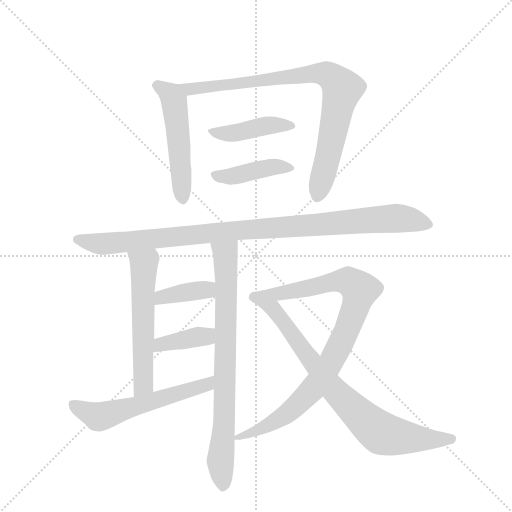
t = 0.00 s
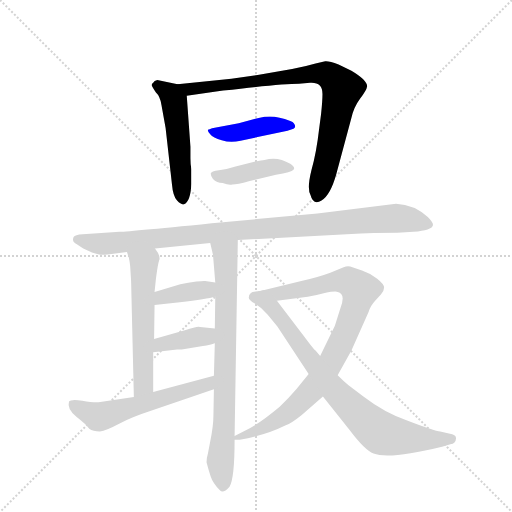
t = 1.89 s
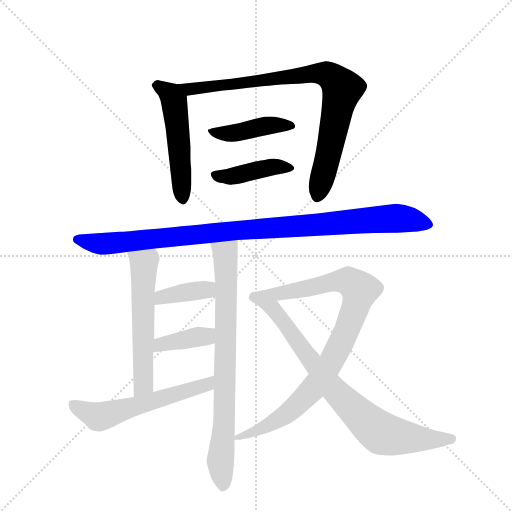
t = 3.78 s
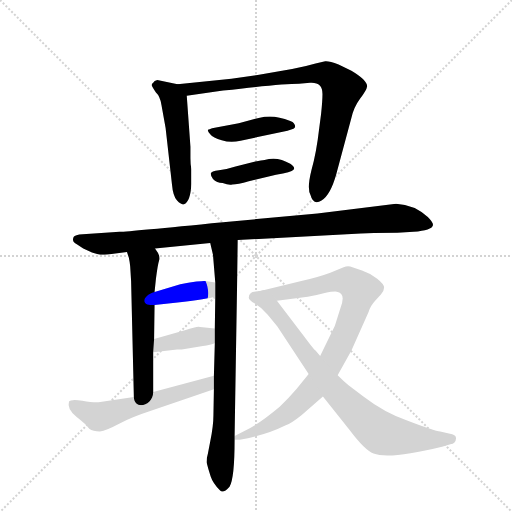
t = 5.67 s
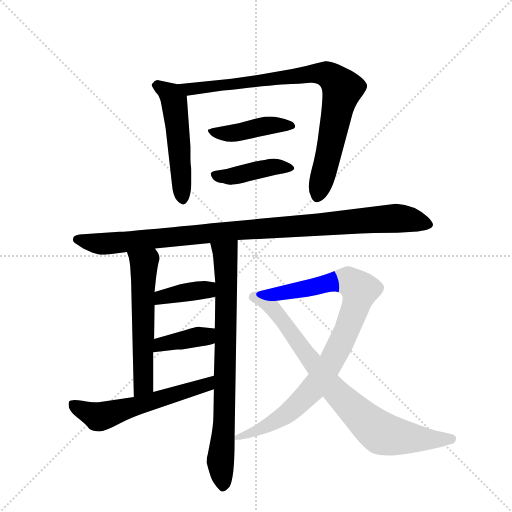
t = 7.56 s
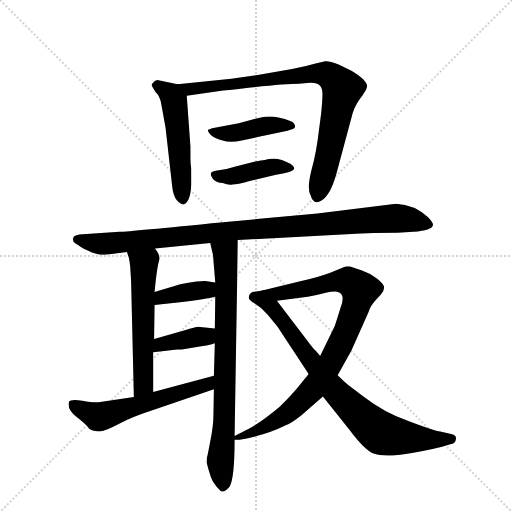
t = 9.45 s

The animated SVG that drew these frames (rendered in a browser with its animation timeline set to each time). Animation: 12 CSS @keyframes rules; one cycle of 9.45 s.

<svg version="1.1" viewBox="0 0 1024 1024" xmlns="http://www.w3.org/2000/svg">
  <g stroke="lightgray" stroke-dasharray="1,1" stroke-width="1" transform="scale(4, 4)">
    <line x1="0" y1="0" x2="256" y2="256"></line>
    <line x1="256" y1="0" x2="0" y2="256"></line>
    <line x1="128" y1="0" x2="128" y2="256"></line>
    <line x1="0" y1="128" x2="256" y2="128"></line>
  </g>
  <g transform="scale(0.92, -0.92) translate(60, -900)">
    <style type="text/css">
      
        @keyframes keyframes0 {
          from {
            stroke: blue;
            stroke-dashoffset: 526;
            stroke-width: 128;
          }
          63% {
            animation-timing-function: step-end;
            stroke: blue;
            stroke-dashoffset: 0;
            stroke-width: 128;
          }
          to {
            stroke: black;
            stroke-width: 1024;
          }
        }
        #make-me-a-hanzi-animation-0 {
          animation: keyframes0 0.6780598958333334s both;
          animation-delay: 0s;
          animation-timing-function: linear;
        }
      
        @keyframes keyframes1 {
          from {
            stroke: blue;
            stroke-dashoffset: 863;
            stroke-width: 128;
          }
          74% {
            animation-timing-function: step-end;
            stroke: blue;
            stroke-dashoffset: 0;
            stroke-width: 128;
          }
          to {
            stroke: black;
            stroke-width: 1024;
          }
        }
        #make-me-a-hanzi-animation-1 {
          animation: keyframes1 0.9523111979166666s both;
          animation-delay: 0.6780598958333334s;
          animation-timing-function: linear;
        }
      
        @keyframes keyframes2 {
          from {
            stroke: blue;
            stroke-dashoffset: 433;
            stroke-width: 128;
          }
          58% {
            animation-timing-function: step-end;
            stroke: blue;
            stroke-dashoffset: 0;
            stroke-width: 128;
          }
          to {
            stroke: black;
            stroke-width: 1024;
          }
        }
        #make-me-a-hanzi-animation-2 {
          animation: keyframes2 0.6023763020833334s both;
          animation-delay: 1.63037109375s;
          animation-timing-function: linear;
        }
      
        @keyframes keyframes3 {
          from {
            stroke: blue;
            stroke-dashoffset: 424;
            stroke-width: 128;
          }
          58% {
            animation-timing-function: step-end;
            stroke: blue;
            stroke-dashoffset: 0;
            stroke-width: 128;
          }
          to {
            stroke: black;
            stroke-width: 1024;
          }
        }
        #make-me-a-hanzi-animation-3 {
          animation: keyframes3 0.5950520833333334s both;
          animation-delay: 2.2327473958333335s;
          animation-timing-function: linear;
        }
      
        @keyframes keyframes4 {
          from {
            stroke: blue;
            stroke-dashoffset: 1027;
            stroke-width: 128;
          }
          77% {
            animation-timing-function: step-end;
            stroke: blue;
            stroke-dashoffset: 0;
            stroke-width: 128;
          }
          to {
            stroke: black;
            stroke-width: 1024;
          }
        }
        #make-me-a-hanzi-animation-4 {
          animation: keyframes4 1.0857747395833333s both;
          animation-delay: 2.827799479166667s;
          animation-timing-function: linear;
        }
      
        @keyframes keyframes5 {
          from {
            stroke: blue;
            stroke-dashoffset: 578;
            stroke-width: 128;
          }
          65% {
            animation-timing-function: step-end;
            stroke: blue;
            stroke-dashoffset: 0;
            stroke-width: 128;
          }
          to {
            stroke: black;
            stroke-width: 1024;
          }
        }
        #make-me-a-hanzi-animation-5 {
          animation: keyframes5 0.7203776041666666s both;
          animation-delay: 3.91357421875s;
          animation-timing-function: linear;
        }
      
        @keyframes keyframes6 {
          from {
            stroke: blue;
            stroke-dashoffset: 790;
            stroke-width: 128;
          }
          72% {
            animation-timing-function: step-end;
            stroke: blue;
            stroke-dashoffset: 0;
            stroke-width: 128;
          }
          to {
            stroke: black;
            stroke-width: 1024;
          }
        }
        #make-me-a-hanzi-animation-6 {
          animation: keyframes6 0.8929036458333334s both;
          animation-delay: 4.633951822916667s;
          animation-timing-function: linear;
        }
      
        @keyframes keyframes7 {
          from {
            stroke: blue;
            stroke-dashoffset: 383;
            stroke-width: 128;
          }
          55% {
            animation-timing-function: step-end;
            stroke: blue;
            stroke-dashoffset: 0;
            stroke-width: 128;
          }
          to {
            stroke: black;
            stroke-width: 1024;
          }
        }
        #make-me-a-hanzi-animation-7 {
          animation: keyframes7 0.5616861979166666s both;
          animation-delay: 5.52685546875s;
          animation-timing-function: linear;
        }
      
        @keyframes keyframes8 {
          from {
            stroke: blue;
            stroke-dashoffset: 388;
            stroke-width: 128;
          }
          56% {
            animation-timing-function: step-end;
            stroke: blue;
            stroke-dashoffset: 0;
            stroke-width: 128;
          }
          to {
            stroke: black;
            stroke-width: 1024;
          }
        }
        #make-me-a-hanzi-animation-8 {
          animation: keyframes8 0.5657552083333334s both;
          animation-delay: 6.088541666666667s;
          animation-timing-function: linear;
        }
      
        @keyframes keyframes9 {
          from {
            stroke: blue;
            stroke-dashoffset: 581;
            stroke-width: 128;
          }
          65% {
            animation-timing-function: step-end;
            stroke: blue;
            stroke-dashoffset: 0;
            stroke-width: 128;
          }
          to {
            stroke: black;
            stroke-width: 1024;
          }
        }
        #make-me-a-hanzi-animation-9 {
          animation: keyframes9 0.7228190104166666s both;
          animation-delay: 6.654296875s;
          animation-timing-function: linear;
        }
      
        @keyframes keyframes10 {
          from {
            stroke: blue;
            stroke-dashoffset: 911;
            stroke-width: 128;
          }
          75% {
            animation-timing-function: step-end;
            stroke: blue;
            stroke-dashoffset: 0;
            stroke-width: 128;
          }
          to {
            stroke: black;
            stroke-width: 1024;
          }
        }
        #make-me-a-hanzi-animation-10 {
          animation: keyframes10 0.9913736979166666s both;
          animation-delay: 7.377115885416667s;
          animation-timing-function: linear;
        }
      
        @keyframes keyframes11 {
          from {
            stroke: blue;
            stroke-dashoffset: 817;
            stroke-width: 128;
          }
          73% {
            animation-timing-function: step-end;
            stroke: blue;
            stroke-dashoffset: 0;
            stroke-width: 128;
          }
          to {
            stroke: black;
            stroke-width: 1024;
          }
        }
        #make-me-a-hanzi-animation-11 {
          animation: keyframes11 0.9148763020833334s both;
          animation-delay: 8.368489583333334s;
          animation-timing-function: linear;
        }
      
    </style>
    
      <path d="M 354 581 L 346 692 C 344 713 344 713 326 717 L 282 726 Q 275 725 273 720 Q 269 717 270 714 Q 271 711 279 699 Q 288 691 291 672 L 300 622 L 314 498 Q 316 474 325 464 Q 334 454 340 456 Q 354 461 356 500 L 356 532 Q 354 541 354 556 L 354 581 Z" fill="lightgray"></path>
    
      <path d="M 346 692 L 425 703 Q 551 718 590 718 L 614 720 Q 642 722 641 694 Q 641 681 638 652 L 634 622 Q 628 569 617 530 Q 607 490 615 476 Q 621 453 639 464 Q 658 475 671 521 L 704 644 Q 709 667 723 686 Q 737 704 738 712 Q 739 725 704 746 L 676 760 Q 655 768 647 767 L 626 762 Q 602 755 575 750 L 500 737 L 443 729 L 326 717 C 296 714 316 688 346 692 Z" fill="lightgray"></path>
    
      <path d="M 495 642 L 459 632 L 401 621 Q 395 618 392 618 Q 391 615 397 608 Q 403 600 422 595 Q 441 589 463 594 L 565 616 L 578 620 Q 583 622 581 628 Q 579 633 576 635 L 571 637 Q 539 650 515 646 L 495 642 Z" fill="lightgray"></path>
    
      <path d="M 495 549 L 452 538 Q 434 532 416 530 Q 399 528 398 523 Q 398 518 403 511 Q 411 503 424 502 Q 438 497 445 499 Q 456 499 481 506 L 540 520 Q 574 526 578 531 Q 583 536 571 544 Q 543 561 515 552 Q 509 551 495 549 Z" fill="lightgray"></path>
    
      <path d="M 200 396 L 120 391 Q 103 390 100 385 Q 98 380 99 378 Q 98 374 107 369 L 121 360 L 140 351 Q 156 346 161 346 Q 167 346 174 347 L 216 352 L 277 360 L 397 372 L 457 378 L 694 391 Q 757 394 804 394 L 839 396 Q 879 400 881 410 Q 883 415 870 428 Q 841 455 801 457 L 630 436 L 425 417 Q 222 397 200 396 Z" fill="lightgray"></path>
    
      <path d="M 216 352 L 220 340 Q 222 331 223 321 L 225 289 L 231 37 C 232 7 273 18 273 48 L 273 134 L 275 163 L 276 237 L 276 265 L 279 294 Q 283 325 286 334 Q 290 343 277 360 C 260 385 207 380 216 352 Z" fill="lightgray"></path>
    
      <path d="M 405 54 L 404 -2 Q 404 -25 397 -60 L 392 -86 Q 389 -96 389 -105 Q 393 -121 398 -136 Q 403 -151 418 -166 Q 425 -174 439 -158 Q 450 -140 450 -56 L 450 -48 L 457 378 C 457 408 390 401 397 372 L 403 346 L 408 286 L 408 255 L 407 186 L 407 154 L 405 83 L 405 54 Z" fill="lightgray"></path>
    
      <path d="M 276 237 L 331 243 Q 390 250 408 255 C 437 262 438 282 408 286 L 386 289 Q 385 290 367 288 Q 349 286 332 282 L 276 265 C 247 256 246 234 276 237 Z" fill="lightgray"></path>
    
      <path d="M 345 142 L 381 148 Q 389 148 407 154 C 436 163 437 183 407 186 L 375 189 Q 371 192 342 182 L 275 163 C 246 155 243 131 273 134 L 325 140 Q 335 140 345 142 Z" fill="lightgray"></path>
    
      <path d="M 231 37 L 158 26 Q 145 24 119 29 Q 94 33 90 27 Q 85 11 106 -6 Q 128 -23 134 -32 Q 142 -38 157 -38 Q 171 -36 199 -21 Q 228 -6 265 6 L 405 54 C 433 64 434 91 405 83 L 273 48 L 231 37 Z" fill="lightgray"></path>
    
      <path d="M 450 -56 L 461 -56 Q 518 -46 560 -25 Q 571 -22 596 -2 L 642 38 L 674 84 L 704 138 L 741 221 Q 744 234 756 247 L 768 260 Q 775 267 775 275 Q 775 282 760 294 Q 745 306 727 312 L 706 319 Q 697 323 687 319 L 658 307 Q 631 297 595 289 L 508 268 C 479 261 512 242 542 246 L 609 255 Q 628 258 646 263 Q 665 267 672 266 Q 693 263 680 230 L 668 192 L 636 126 L 611 87 L 585 55 Q 569 36 548 16 Q 511 -15 483 -31 L 450 -48 C 431 -58 431 -58 450 -56 Z" fill="lightgray"></path>
    
      <path d="M 642 38 L 700 -35 Q 733 -79 752 -86 Q 787 -99 901 -71 L 919 -66 Q 931 -64 931 -55 Q 933 -47 923 -44 L 897 -38 Q 885 -37 825 -14 Q 777 2 730 38 L 697 63 Q 687 71 674 84 L 636 126 L 626 138 Q 623 139 600 170 L 542 246 C 524 270 523 270 508 268 L 489 265 Q 481 261 481 254 Q 479 249 494 240 Q 509 231 522 216 L 543 190 L 611 87 L 642 38 Z" fill="lightgray"></path>
    
    
      <clipPath id="make-me-a-hanzi-clip-0">
        <path d="M 354 581 L 346 692 C 344 713 344 713 326 717 L 282 726 Q 275 725 273 720 Q 269 717 270 714 Q 271 711 279 699 Q 288 691 291 672 L 300 622 L 314 498 Q 316 474 325 464 Q 334 454 340 456 Q 354 461 356 500 L 356 532 Q 354 541 354 556 L 354 581 Z"></path>
      </clipPath>
      <path clip-path="url(#make-me-a-hanzi-clip-0)" d="M 277 714 L 300 703 L 319 680 L 338 466" fill="none" id="make-me-a-hanzi-animation-0" stroke-dasharray="398 796" stroke-linecap="round"></path>
    
      <clipPath id="make-me-a-hanzi-clip-1">
        <path d="M 346 692 L 425 703 Q 551 718 590 718 L 614 720 Q 642 722 641 694 Q 641 681 638 652 L 634 622 Q 628 569 617 530 Q 607 490 615 476 Q 621 453 639 464 Q 658 475 671 521 L 704 644 Q 709 667 723 686 Q 737 704 738 712 Q 739 725 704 746 L 676 760 Q 655 768 647 767 L 626 762 Q 602 755 575 750 L 500 737 L 443 729 L 326 717 C 296 714 316 688 346 692 Z"></path>
      </clipPath>
      <path clip-path="url(#make-me-a-hanzi-clip-1)" d="M 333 716 L 353 706 L 368 707 L 637 741 L 668 727 L 684 707 L 655 567 L 629 475" fill="none" id="make-me-a-hanzi-animation-1" stroke-dasharray="735 1470" stroke-linecap="round"></path>
    
      <clipPath id="make-me-a-hanzi-clip-2">
        <path d="M 495 642 L 459 632 L 401 621 Q 395 618 392 618 Q 391 615 397 608 Q 403 600 422 595 Q 441 589 463 594 L 565 616 L 578 620 Q 583 622 581 628 Q 579 633 576 635 L 571 637 Q 539 650 515 646 L 495 642 Z"></path>
      </clipPath>
      <path clip-path="url(#make-me-a-hanzi-clip-2)" d="M 398 615 L 432 609 L 533 629 L 572 627" fill="none" id="make-me-a-hanzi-animation-2" stroke-dasharray="305 610" stroke-linecap="round"></path>
    
      <clipPath id="make-me-a-hanzi-clip-3">
        <path d="M 495 549 L 452 538 Q 434 532 416 530 Q 399 528 398 523 Q 398 518 403 511 Q 411 503 424 502 Q 438 497 445 499 Q 456 499 481 506 L 540 520 Q 574 526 578 531 Q 583 536 571 544 Q 543 561 515 552 Q 509 551 495 549 Z"></path>
      </clipPath>
      <path clip-path="url(#make-me-a-hanzi-clip-3)" d="M 406 519 L 448 517 L 536 538 L 571 536" fill="none" id="make-me-a-hanzi-animation-3" stroke-dasharray="296 592" stroke-linecap="round"></path>
    
      <clipPath id="make-me-a-hanzi-clip-4">
        <path d="M 200 396 L 120 391 Q 103 390 100 385 Q 98 380 99 378 Q 98 374 107 369 L 121 360 L 140 351 Q 156 346 161 346 Q 167 346 174 347 L 216 352 L 277 360 L 397 372 L 457 378 L 694 391 Q 757 394 804 394 L 839 396 Q 879 400 881 410 Q 883 415 870 428 Q 841 455 801 457 L 630 436 L 425 417 Q 222 397 200 396 Z"></path>
      </clipPath>
      <path clip-path="url(#make-me-a-hanzi-clip-4)" d="M 107 380 L 166 370 L 414 397 L 805 426 L 873 412" fill="none" id="make-me-a-hanzi-animation-4" stroke-dasharray="899 1798" stroke-linecap="round"></path>
    
      <clipPath id="make-me-a-hanzi-clip-5">
        <path d="M 216 352 L 220 340 Q 222 331 223 321 L 225 289 L 231 37 C 232 7 273 18 273 48 L 273 134 L 275 163 L 276 237 L 276 265 L 279 294 Q 283 325 286 334 Q 290 343 277 360 C 260 385 207 380 216 352 Z"></path>
      </clipPath>
      <path clip-path="url(#make-me-a-hanzi-clip-5)" d="M 224 348 L 253 324 L 252 65 L 236 45" fill="none" id="make-me-a-hanzi-animation-5" stroke-dasharray="450 900" stroke-linecap="round"></path>
    
      <clipPath id="make-me-a-hanzi-clip-6">
        <path d="M 405 54 L 404 -2 Q 404 -25 397 -60 L 392 -86 Q 389 -96 389 -105 Q 393 -121 398 -136 Q 403 -151 418 -166 Q 425 -174 439 -158 Q 450 -140 450 -56 L 450 -48 L 457 378 C 457 408 390 401 397 372 L 403 346 L 408 286 L 408 255 L 407 186 L 407 154 L 405 83 L 405 54 Z"></path>
      </clipPath>
      <path clip-path="url(#make-me-a-hanzi-clip-6)" d="M 405 367 L 430 348 L 432 307 L 427 -24 L 419 -97 L 425 -154" fill="none" id="make-me-a-hanzi-animation-6" stroke-dasharray="662 1324" stroke-linecap="round"></path>
    
      <clipPath id="make-me-a-hanzi-clip-7">
        <path d="M 276 237 L 331 243 Q 390 250 408 255 C 437 262 438 282 408 286 L 386 289 Q 385 290 367 288 Q 349 286 332 282 L 276 265 C 247 256 246 234 276 237 Z"></path>
      </clipPath>
      <path clip-path="url(#make-me-a-hanzi-clip-7)" d="M 282 244 L 291 254 L 330 263 L 382 270 L 402 263" fill="none" id="make-me-a-hanzi-animation-7" stroke-dasharray="255 510" stroke-linecap="round"></path>
    
      <clipPath id="make-me-a-hanzi-clip-8">
        <path d="M 345 142 L 381 148 Q 389 148 407 154 C 436 163 437 183 407 186 L 375 189 Q 371 192 342 182 L 275 163 C 246 155 243 131 273 134 L 325 140 Q 335 140 345 142 Z"></path>
      </clipPath>
      <path clip-path="url(#make-me-a-hanzi-clip-8)" d="M 279 141 L 299 154 L 388 169 L 401 181" fill="none" id="make-me-a-hanzi-animation-8" stroke-dasharray="260 520" stroke-linecap="round"></path>
    
      <clipPath id="make-me-a-hanzi-clip-9">
        <path d="M 231 37 L 158 26 Q 145 24 119 29 Q 94 33 90 27 Q 85 11 106 -6 Q 128 -23 134 -32 Q 142 -38 157 -38 Q 171 -36 199 -21 Q 228 -6 265 6 L 405 54 C 433 64 434 91 405 83 L 273 48 L 231 37 Z"></path>
      </clipPath>
      <path clip-path="url(#make-me-a-hanzi-clip-9)" d="M 97 21 L 154 -6 L 164 -5 L 391 64 L 399 76" fill="none" id="make-me-a-hanzi-animation-9" stroke-dasharray="453 906" stroke-linecap="round"></path>
    
      <clipPath id="make-me-a-hanzi-clip-10">
        <path d="M 450 -56 L 461 -56 Q 518 -46 560 -25 Q 571 -22 596 -2 L 642 38 L 674 84 L 704 138 L 741 221 Q 744 234 756 247 L 768 260 Q 775 267 775 275 Q 775 282 760 294 Q 745 306 727 312 L 706 319 Q 697 323 687 319 L 658 307 Q 631 297 595 289 L 508 268 C 479 261 512 242 542 246 L 609 255 Q 628 258 646 263 Q 665 267 672 266 Q 693 263 680 230 L 668 192 L 636 126 L 611 87 L 585 55 Q 569 36 548 16 Q 511 -15 483 -31 L 450 -48 C 431 -58 431 -58 450 -56 Z"></path>
      </clipPath>
      <path clip-path="url(#make-me-a-hanzi-clip-10)" d="M 516 268 L 544 261 L 674 289 L 697 289 L 722 270 L 711 226 L 682 156 L 624 59 L 564 0 L 523 -25 L 456 -52" fill="none" id="make-me-a-hanzi-animation-10" stroke-dasharray="783 1566" stroke-linecap="round"></path>
    
      <clipPath id="make-me-a-hanzi-clip-11">
        <path d="M 642 38 L 700 -35 Q 733 -79 752 -86 Q 787 -99 901 -71 L 919 -66 Q 931 -64 931 -55 Q 933 -47 923 -44 L 897 -38 Q 885 -37 825 -14 Q 777 2 730 38 L 697 63 Q 687 71 674 84 L 636 126 L 626 138 Q 623 139 600 170 L 542 246 C 524 270 523 270 508 268 L 489 265 Q 481 261 481 254 Q 479 249 494 240 Q 509 231 522 216 L 543 190 L 611 87 L 642 38 Z"></path>
      </clipPath>
      <path clip-path="url(#make-me-a-hanzi-clip-11)" d="M 492 255 L 534 230 L 669 49 L 761 -37 L 810 -50 L 920 -55" fill="none" id="make-me-a-hanzi-animation-11" stroke-dasharray="689 1378" stroke-linecap="round"></path>
    
  </g>
</svg>
